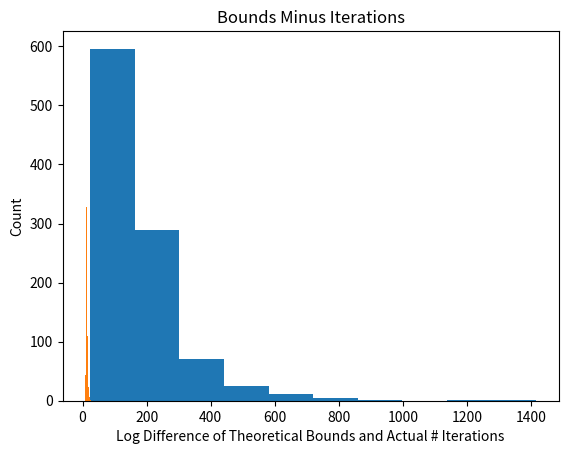

The matplotlib source for this figure:
#!/usr/bin/python3
# Homework 1 Code
import numpy as np
import matplotlib.pyplot as plt
import pandas as pd
from numpy import linalg as LA
import random


def perceptron_learn(data_in):
    # Run PLA on the input data
    #
    # Inputs: data_in: Assumed to be a matrix with each row representing an
    #                (x,y) pair, with the x vector augmented with an
    #                initial 1 (i.e., x_0), and the label (y) in the last column
    # Outputs: w: A weight vector (should linearly separate the data if it is linearly separable)
    #        iterations: The number of iterations the algorithm ran for

    # Your code here, assign the proper values to w and iterations:
    N=data_in.shape[0]
    d =data_in.shape[1]-1
    w =np.zeros(d).reshape(d,1)
    x = data_in[:,:-1]
    y = data_in[:,-1]
    iterations =0
    i=0
    while i < N:
        if np.sign(x[i]@w)!= y[i]:
            w=w+y[i]*x[i].reshape(d,1)
            iterations+=1
            i=0
        else:
            i+=1
    return w, iterations


def perceptron_experiment(N, d, num_exp):
    # Code for running the perceptron experiment in HW1
    # Implement the dataset construction and call perceptron_learn; repeat num_exp times
    #
    # Inputs: N is the number of training data points
    #         d is the dimensionality of each data point (before adding x_0)
    #         num_exp is the number of times to repeat the experiment
    # Outputs: num_iters is the # of iterations PLA takes for each experiment
    #          bounds_minus_ni is the difference between the theoretical bound and the actual number of iterations
    # (both the outputs should be num_exp long)

    # Initialize the return variables
    num_iters = np.zeros((num_exp,))
    bounds_minus_ni = np.zeros((num_exp,))

    # Your code here, assign the values to num_iters and bounds_minus_ni:
    for j in range(num_exp):
        #w*
        wOpt = np.random.rand(d+1)
        wOpt[0]=0
        wOpt = wOpt.reshape(d+1,1)
        #Generate a random training set with N data points
        x0 = np.ones(N).reshape(N,1)
        df = np.random.uniform(-1, 1, size = (N,d))
        df = np.concatenate((x0,df),axis=1)
        #y
        ylabel =np.sign(df@wOpt).reshape(N,1)
        data = np.concatenate((df,ylabel),axis=1)
        #bound
#         print(df.shape)
#         print(wOpt.shape)
        values = df@wOpt
#         print(values.shape)
        a = ylabel*values
        a=a.reshape(1,N)[0]
#         print(a.shape)
        p = min(a)
        R=LA.norm(df,axis=1)
        R = max(R)
        wsqr = LA.norm(wOpt)
        bound = pow(R,2)*pow(wsqr,2)/pow(p,2)
#         print(R.shape)

        #run PLA
        w,num_iters[j]=perceptron_learn(data)
        bounds_minus_ni[j]=bound-num_iters[j]
    return num_iters, bounds_minus_ni


def main():
    print("Running the experiment...")
    num_iters, bounds_minus_ni = perceptron_experiment(100, 10, 1000)

    print("Printing histogram...")
    plt.hist(num_iters)
    plt.title("Histogram of Number of Iterations")
    plt.xlabel("Number of Iterations")
    plt.ylabel("Count")
    plt.show()

    print("Printing second histogram")
    plt.hist(np.log(bounds_minus_ni))
    plt.title("Bounds Minus Iterations")
    plt.xlabel("Log Difference of Theoretical Bounds and Actual # Iterations")
    plt.ylabel("Count")
    plt.show()

if __name__ == "__main__":
    main()
